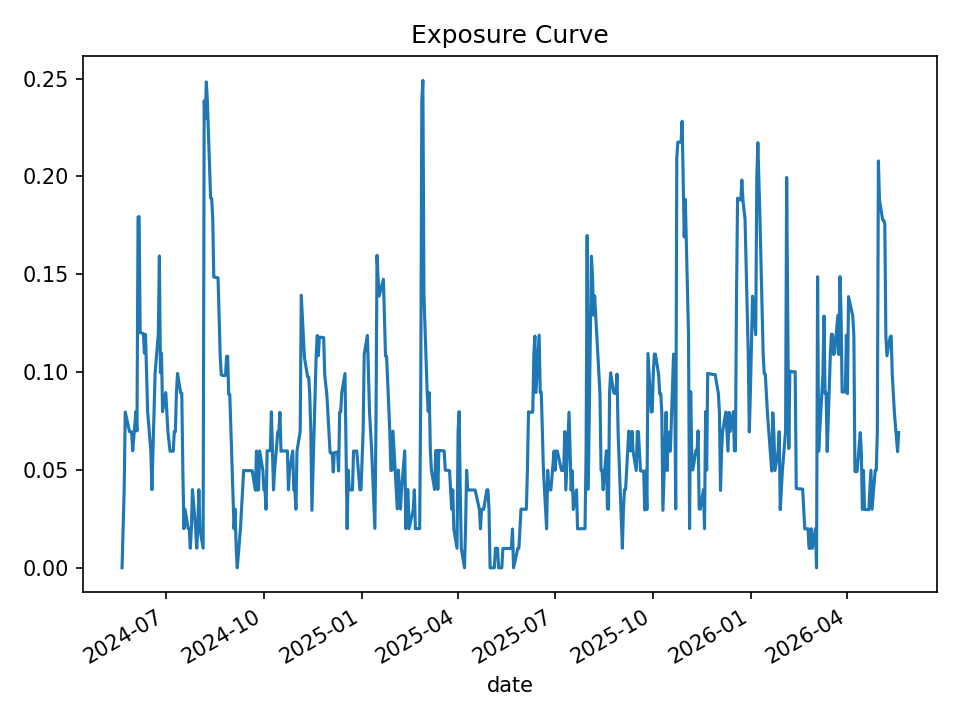

The data file committed next to this chart (first rows):
date, open_positions, gross_exposure, exposure_pct
2024-05-21, 0, 0.0, 0.0
2024-05-22, 2, 19960, 0.01995
2024-05-23, 4, 39753, 0.03979
2024-05-24, 8, 79739, 0.0796
2024-05-28, 7, 69765, 0.06958
2024-05-29, 7, 69765, 0.06957
2024-05-30, 7, 69803, 0.06948
2024-05-31, 6, 59962, 0.05977
2024-06-03, 8, 79972, 0.07987
2024-06-04, 7, 69994, 0.06997
2024-06-05, 18, 180066, 0.1793
2024-06-06, 18, 180105, 0.1795
2024-06-07, 12, 120056, 0.1202
2024-06-10, 12, 120056, 0.1197
2024-06-11, 11, 109924, 0.1098
2024-06-12, 12, 119942, 0.1192
2024-06-13, 10, 99893, 0.09949
2024-06-14, 8, 79892, 0.07977
2024-06-17, 6, 59874, 0.05978
2024-06-18, 4, 39948, 0.03994
2024-06-20, 8, 79887, 0.07985
2024-06-21, 10, 99758, 0.09962
2024-06-24, 12, 119560, 0.1195
2024-06-25, 16, 159625, 0.1594
2024-06-26, 10, 99647, 0.09971
2024-06-27, 11, 109631, 0.1097
2024-06-28, 8, 79622, 0.07977
2024-07-01, 9, 89589, 0.08956
2024-07-02, 8, 79614, 0.07943
2024-07-03, 7, 69669, 0.06952
2024-07-05, 6, 59753, 0.05957
2024-07-08, 6, 59753, 0.05959
2024-07-09, 7, 69765, 0.06965
2024-07-10, 7, 69749, 0.06959
2024-07-11, 9, 89649, 0.08948
2024-07-12, 10, 99600, 0.09936
2024-07-15, 9, 89673, 0.0893
2024-07-16, 9, 89744, 0.08921
2024-07-17, 5, 49774, 0.04966
2024-07-18, 2, 20007, 0.01999
2024-07-19, 3, 30011, 0.03
2024-07-22, 2, 20015, 0.02002
2024-07-23, 2, 20007, 0.02
2024-07-24, 1, 9996, 0.01001
2024-07-25, 2, 19953, 0.01999
2024-07-26, 4, 39919, 0.03996
2024-07-29, 2, 19952, 0.02003
2024-07-30, 1, 9972, 0.01002
2024-07-31, 2, 19924, 0.02001
2024-08-01, 4, 39794, 0.03993
2024-08-02, 2, 19933, 0.02003
2024-08-05, 1, 9961, 0.01002
2024-08-06, 24, 237744, 0.2386
2024-08-07, 23, 227863, 0.2297
2024-08-08, 25, 247661, 0.2484
2024-08-09, 24, 237700, 0.2384
2024-08-12, 19, 188149, 0.1892
2024-08-13, 19, 188149, 0.1887
2024-08-14, 18, 178188, 0.1788
2024-08-15, 15, 148485, 0.1486
... 440 more rows
